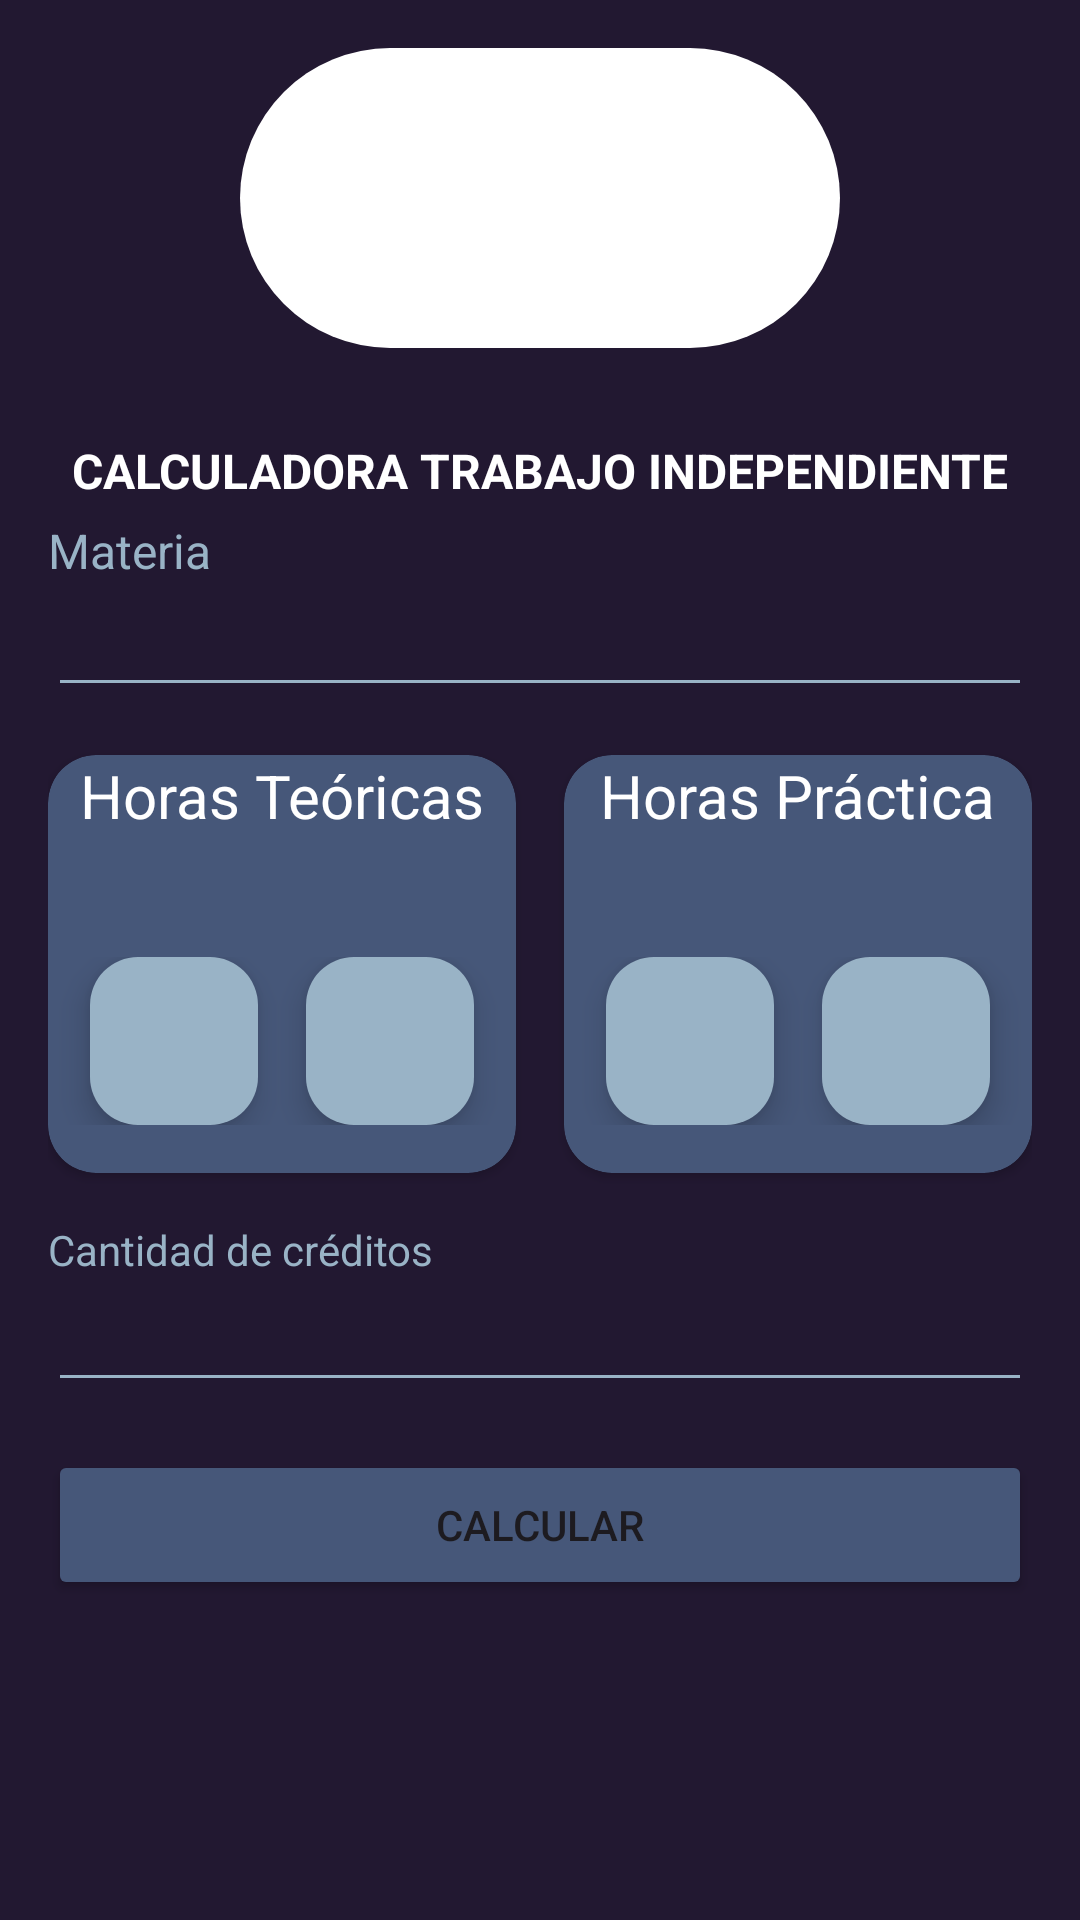

Here is an Android app screen rendered from its layout file. Give the layout XML and the strings, colors and styles it references.
<!-- AndroidManifest.xml: application theme Theme.TopicosCalculadora -->
<!-- res/layout/activity_main.xml -->
<?xml version="1.0" encoding="utf-8"?>
<androidx.constraintlayout.widget.ConstraintLayout xmlns:android="http://schemas.android.com/apk/res/android"
    xmlns:app="http://schemas.android.com/apk/res-auto"
    xmlns:tools="http://schemas.android.com/tools"
    android:id="@+id/main"
    android:layout_width="match_parent"
    android:layout_height="match_parent"
    android:background="@color/background"
    tools:context=".MainActivity">
    <com.google.android.material.imageview.ShapeableImageView
        android:id="@+id/cardHeader"
        android:layout_width="match_parent"
        android:layout_height="130dp"
        app:layout_constraintEnd_toEndOf="parent"
        app:layout_constraintStart_toStartOf="parent"
        app:layout_constraintTop_toTopOf="parent"
        app:shapeAppearanceOverlay="@style/RoundedBottom" />

    <FrameLayout
        android:layout_width="200dp"
        android:layout_height="100dp"
        android:layout_marginTop="16dp"
        android:background="@drawable/roud_background"
        android:padding="10dp"
        app:layout_constraintEnd_toEndOf="parent"
        app:layout_constraintStart_toStartOf="parent"
        app:layout_constraintTop_toTopOf="parent">

        <com.google.android.material.imageview.ShapeableImageView
            android:layout_width="match_parent"
            android:layout_height="match_parent"
            android:src="@drawable/logo_vertical" />
    </FrameLayout>


    <androidx.constraintlayout.widget.ConstraintLayout
        android:layout_width="match_parent"
        android:layout_height="wrap_content"
        android:layout_margin="16dp"
        android:layout_marginStart="16dp"
        app:layout_constraintTop_toBottomOf="@+id/cardHeader">

        <TextView
            android:id="@+id/titulo"
            android:layout_width="match_parent"
            android:layout_height="wrap_content"
            android:textStyle="bold"
            android:textColor="@color/white"
            android:text="@string/titulo"
            android:gravity="center"
            android:textSize="16sp"
            app:layout_constraintTop_toTopOf="parent" />

        <TextView
            android:id="@+id/txMateria"
            android:layout_width="match_parent"
            android:layout_height="wrap_content"
            android:text="@string/subject"
            android:textColor="@color/text"
            android:textSize="16sp"
            android:layout_marginTop="5dp"
            app:layout_constraintTop_toBottomOf="@id/titulo" />

        <EditText
            android:id="@+id/etMateria"
            android:layout_width="match_parent"
            android:layout_height="wrap_content"
            android:backgroundTint="@color/text"
            android:textColor="@color/text"
            android:textAlignment="center"
            android:maxLines="1"
            android:maxLength="25"
            android:inputType="text"
            android:singleLine="true"
            app:layout_constraintTop_toBottomOf="@+id/txMateria" />


        <androidx.cardview.widget.CardView
            android:id="@+id/cardHT"
            android:layout_width="0dp"
            android:layout_height="wrap_content"
            android:layout_marginTop="16dp"
            app:cardBackgroundColor="@color/background_card"
            app:cardCornerRadius="16dp"
            app:layout_constraintEnd_toStartOf="@+id/cardHP"
            app:layout_constraintStart_toStartOf="parent"
            app:layout_constraintTop_toBottomOf="@+id/etMateria">

            <LinearLayout
                android:layout_width="match_parent"
                android:layout_height="match_parent"
                android:gravity="center"
                android:orientation="vertical">

                <TextView
                    android:layout_width="wrap_content"
                    android:layout_height="wrap_content"
                    android:text="@string/ht"
                    android:textColor="@color/white"
                    android:textSize="20sp" />

                <TextView
                    android:id="@+id/tvHorasTeorica"
                    android:layout_width="wrap_content"
                    android:layout_height="wrap_content"
                    android:textColor="@color/white"
                    android:textSize="30sp"
                    tools:text="2" />

                <LinearLayout
                    android:layout_width="match_parent"
                    android:layout_height="wrap_content"
                    android:layout_marginBottom="16dp"
                    android:gravity="center"
                    android:orientation="horizontal">

                    <com.google.android.material.floatingactionbutton.FloatingActionButton
                        android:id="@+id/buttonHTRemove"
                        android:layout_width="wrap_content"
                        android:layout_height="wrap_content"
                        android:backgroundTint="@color/text"
                        android:src="@drawable/ic_remove"
                        app:borderWidth="0dp"
                        app:tint="@color/background_card" />

                    <com.google.android.material.floatingactionbutton.FloatingActionButton
                        android:id="@+id/buttonHTAdd"
                        android:layout_width="wrap_content"
                        android:layout_height="wrap_content"
                        android:layout_marginStart="16dp"
                        android:backgroundTint="@color/text"
                        android:src="@drawable/ic_add"
                        android:tintMode="src_in"
                        app:borderWidth="0dp"
                        app:tint="@color/background_card" />


                </LinearLayout>
            </LinearLayout>
        </androidx.cardview.widget.CardView>

        <androidx.cardview.widget.CardView
            android:id="@+id/cardHP"
            android:layout_width="0dp"
            android:layout_height="wrap_content"
            android:layout_marginStart="16dp"
            android:layout_marginTop="16dp"
            app:cardBackgroundColor="@color/background_card"
            app:cardCornerRadius="16dp"
            app:layout_constraintEnd_toEndOf="parent"
            app:layout_constraintStart_toEndOf="@+id/cardHT"
            app:layout_constraintTop_toBottomOf="@+id/etMateria">

            <LinearLayout
                android:layout_width="match_parent"
                android:layout_height="wrap_content"
                android:gravity="center"
                android:orientation="vertical">

                <TextView
                    android:layout_width="wrap_content"
                    android:layout_height="wrap_content"
                    android:text="@string/hp"
                    android:textColor="@color/white"
                    android:textSize="20sp" />

                <TextView
                    android:id="@+id/tvHorasPractica"
                    android:layout_width="wrap_content"
                    android:layout_height="wrap_content"
                    android:textColor="@color/white"
                    android:textSize="30sp"
                    tools:text="2" />

                <LinearLayout
                    android:layout_width="match_parent"
                    android:layout_height="wrap_content"
                    android:layout_marginBottom="16dp"
                    android:gravity="center"
                    android:orientation="horizontal">

                    <com.google.android.material.floatingactionbutton.FloatingActionButton
                        android:id="@+id/buttonHPRemove"
                        android:layout_width="wrap_content"
                        android:layout_height="wrap_content"
                        android:backgroundTint="@color/text"
                        android:src="@drawable/ic_remove"
                        app:borderWidth="0dp"
                        app:tint="@color/background_card" />

                    <com.google.android.material.floatingactionbutton.FloatingActionButton
                        android:id="@+id/buttonHPAdd"
                        android:layout_width="wrap_content"
                        android:layout_height="wrap_content"
                        android:layout_marginStart="16dp"
                        android:backgroundTint="@color/text"
                        android:src="@drawable/ic_add"
                        app:borderWidth="0dp"
                        app:tint="@color/background_card" />
                </LinearLayout>
            </LinearLayout>
        </androidx.cardview.widget.CardView>

        <TextView
            android:id="@+id/tvCC"
            android:layout_width="match_parent"
            android:layout_height="wrap_content"
            android:layout_marginTop="16dp"
            android:text="@string/credit"
            android:textColor="@color/text"
            app:layout_constraintEnd_toEndOf="parent"
            app:layout_constraintStart_toStartOf="parent"
            app:layout_constraintTop_toBottomOf="@+id/cardHP" />

        <EditText
            android:id="@+id/etCreditos"
            android:layout_width="match_parent"
            android:layout_height="wrap_content"
            android:backgroundTint="@color/text"
            android:importantForAutofill="no"
            android:maxLength="2"
            android:inputType="number"
            android:textColor="@color/text"
            app:layout_constraintEnd_toEndOf="parent"
            android:textAlignment="center"
            app:layout_constraintStart_toStartOf="parent"
            app:layout_constraintTop_toBottomOf="@+id/tvCC" />

        <Button
            android:id="@+id/btnCalcular"
            android:layout_width="match_parent"
            android:layout_height="50dp"
            android:backgroundTint="@color/background_card"
            android:layout_marginTop="16dp"
            android:text="@string/calculate"
            app:layout_constraintEnd_toEndOf="parent"
            app:layout_constraintStart_toStartOf="parent"
            app:layout_constraintTop_toBottomOf="@+id/etCreditos" />
    </androidx.constraintlayout.widget.ConstraintLayout>



</androidx.constraintlayout.widget.ConstraintLayout>
<!-- resources referenced by this layout -->
<resources>
  <color name="background">#221831</color>
  <color name="background_card">#465779</color>
  <color name="text">#99b3c6</color>
  <color name="white">#FFFFFFFF</color>
  <!-- drawable roud_background (drawable) -->
  <?xml version="1.0" encoding="utf-8"?>
  <shape xmlns:android="http://schemas.android.com/apk/res/android">
      <solid android:color="@color/white" />
      <corners android:radius="400dp" />
  </shape>
  <string name="calculate">CALCULAR</string>
  <string name="credit">Cantidad de créditos</string>
  <string name="hp">Horas Práctica</string>
  <string name="ht">Horas Teóricas</string>
  <string name="subject">Materia</string>
  <string name="titulo">CALCULADORA TRABAJO INDEPENDIENTE</string>
  <style name="RoundedBottom">
          <item name="cornerFamily">rounded</item>
          <item name="cornerSizeBottomLeft">16dp</item>
          <item name="cornerSizeBottomRight">16dp</item>
          <item name="cornerSizeTopLeft">0dp</item>
          <item name="cornerSizeTopRight">0dp</item>
      </style>
  <style name="Theme.TopicosCalculadora" parent="Base.Theme.TopicosCalculadora" />
  <style name="Base.Theme.TopicosCalculadora" parent="Theme.Material3.DayNight.NoActionBar">
          
          
      </style>
</resources>
